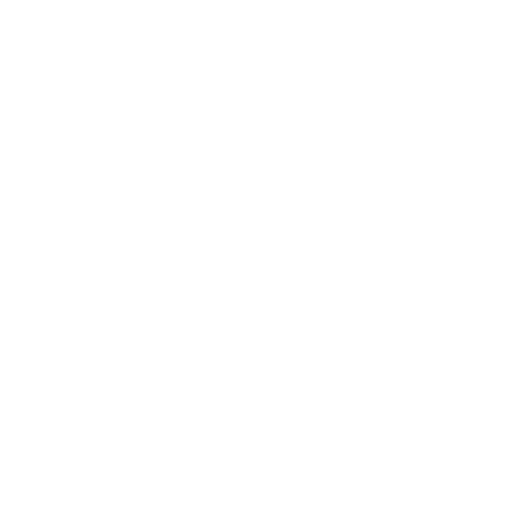
t = 0.00 s
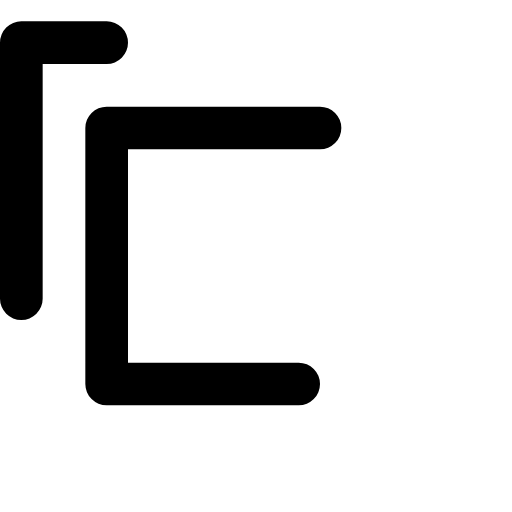
t = 0.30 s
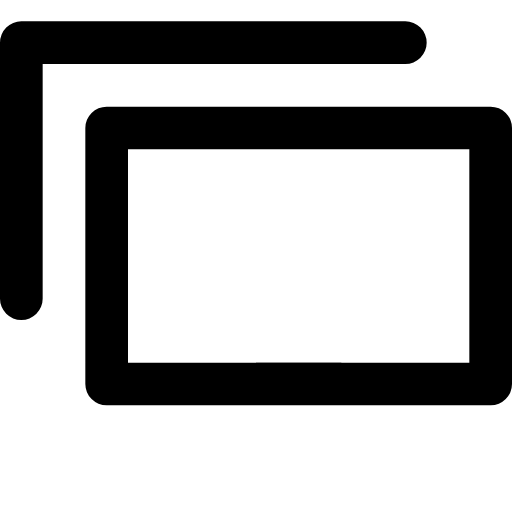
t = 0.65 s
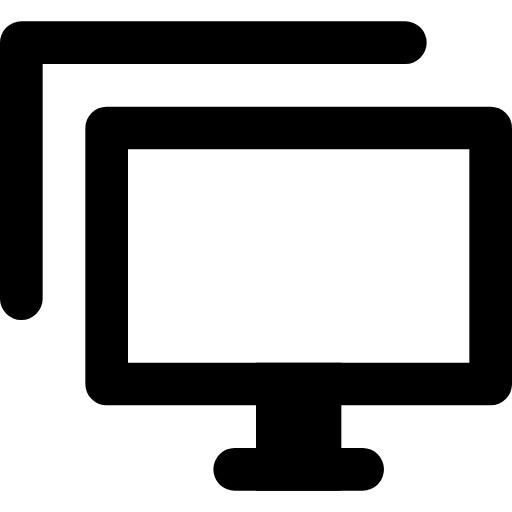
t = 1.00 s
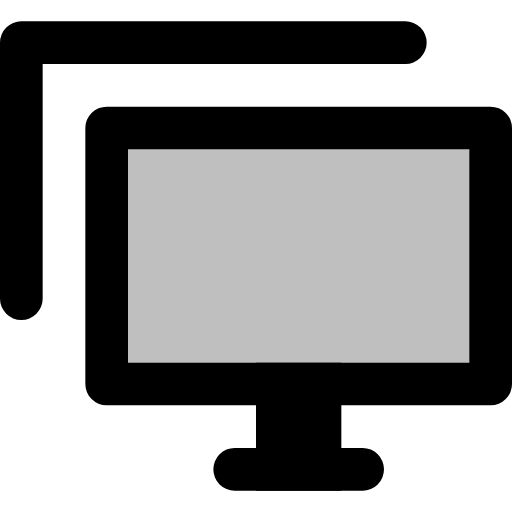
t = 1.30 s
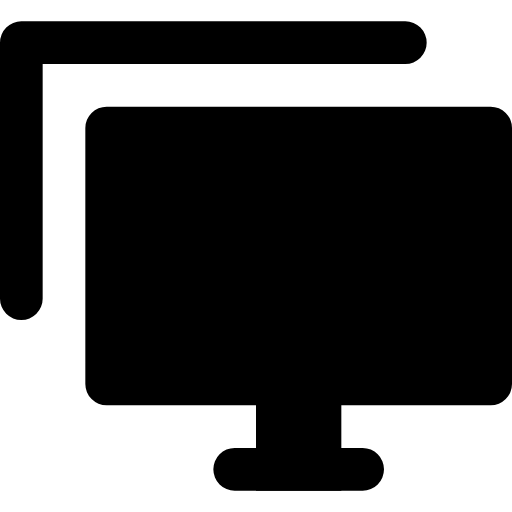
t = 1.60 s

The animated SVG that drew these frames (rendered in a browser with its animation timeline set to each time). Animation: 5 SMIL elements (animate=5); one cycle of 1.60 s.

<svg xmlns="http://www.w3.org/2000/svg" width="24" height="24" viewBox="0 0 24 24"><g fill="currentColor"><path fill-opacity="0" stroke="currentColor" stroke-dasharray="62" stroke-linecap="round" stroke-linejoin="round" stroke-width="2" d="M14 18h-9v-12h18v12Z"><animate fill="freeze" attributeName="stroke-dashoffset" dur="0.6s" values="62;0"/><animate fill="freeze" attributeName="fill-opacity" begin="1.2s" dur="0.4s" to="1"/></path><path d="M12 17h4v0h-4Z"><animate fill="freeze" attributeName="d" begin="0.6s" dur="0.2s" to="M12 17h4v6h-4Z"/></path></g><g fill="none" stroke="currentColor" stroke-linecap="round" stroke-linejoin="round" stroke-width="2"><path stroke-dasharray="6" stroke-dashoffset="6" d="M14 22h3M14 22h-3"><animate fill="freeze" attributeName="stroke-dashoffset" begin="0.8s" dur="0.4s" to="0"/></path><path stroke-dasharray="32" d="M1 14v-12h18"><animate fill="freeze" attributeName="stroke-dashoffset" dur="0.6s" values="32;0"/></path></g></svg>
